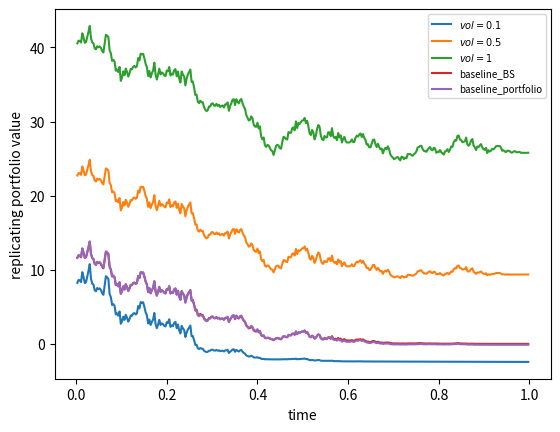

This figure's Python source:
import numpy as np
import numpy as np
from math import log, sqrt, exp
from scipy.stats import norm
import matplotlib.pyplot as plt

def d1(Stockprice,vol,t):
    return (log(Stockprice/K)+(r+vol**2/2)*(T-t))/(vol*sqrt(T-t))
def d2(Stockprice,vol,t):
    return d1(Stockprice,vol,t)-vol*sqrt(T-t)
def bs_call(Stockprice,vol,t):
    BS_delta = norm.cdf(d1(Stockprice,vol,t))
    Claim = Stockprice*BS_delta-K*exp(-r*(T-t))*norm.cdf(d2(Stockprice,vol,t))
    return BS_delta, Claim

def Euler(S_0, r, sigma, T, M):
    S_m = np.zeros((M+1,6))
    dt = T / M
    S_m[0,1] = S_0
    for m in range(1, M+1):
        Normal = np.random.normal(0,1)
        #time interval
        S_m[m,0] = m * dt 
        #stockprice
        S_m[m,1] = S_m[m-1,1] + r*S_m[m-1,1]*dt + sigma*S_m[m-1,1]*sqrt(dt)*Normal
    return S_m

def delta_Simulation(S_m, S_0, vol, M):
    dt = T / M
    Initial_delta, Initial_value = bs_call(S_0,vol,0)

    S_m[0,2] = Initial_delta
    S_m[0,3] = Initial_value - Initial_delta * S_0
    S_m[0,4] = Initial_value
    for m in range(1, M+1):
        delta1, Optionvalue = bs_call(S_m[m,1],vol,S_m[m,0])
        # delta
        S_m[m,2] = delta1
        # balance
        S_m[m,3] = S_m[m-1,3] * np.exp(r*dt) + ( S_m[m-1,2] - delta1 )* S_m[m,1]
        # replicating portfolio
        S_m[m,4] = S_m[m,3] + delta1 * S_m[m,1]
        # BS Option value
        S_m[m,5] = Optionvalue
    return S_m

M = 365
S_0 = 100
r = 0.06
T = 1
K = 99
sigma = 0.2
volitilities = [0.1,0.5,1]

Stock_simulation = Euler(S_0, r, sigma, T, M)


for a in volitilities:

    Simulation = delta_Simulation(Stock_simulation, S_0, a, M)
    plt.plot(Simulation[1:-1,0], Simulation[1:-1,4],label = f'$vol = {a}$')

baseline = delta_Simulation(Stock_simulation, S_0, 0.2, M)
plt.plot(baseline[1:-1,0], baseline[1:-1,5],label ='baseline_BS')
plt.plot(baseline[1:-1,0], baseline[1:-1,4],label ='baseline_portfolio')

plt.rcParams['font.size'] = '7'
plt.ylabel('replicating portfolio value')
plt.xlabel('time')
plt.legend(loc="upper right")
plt.show()
